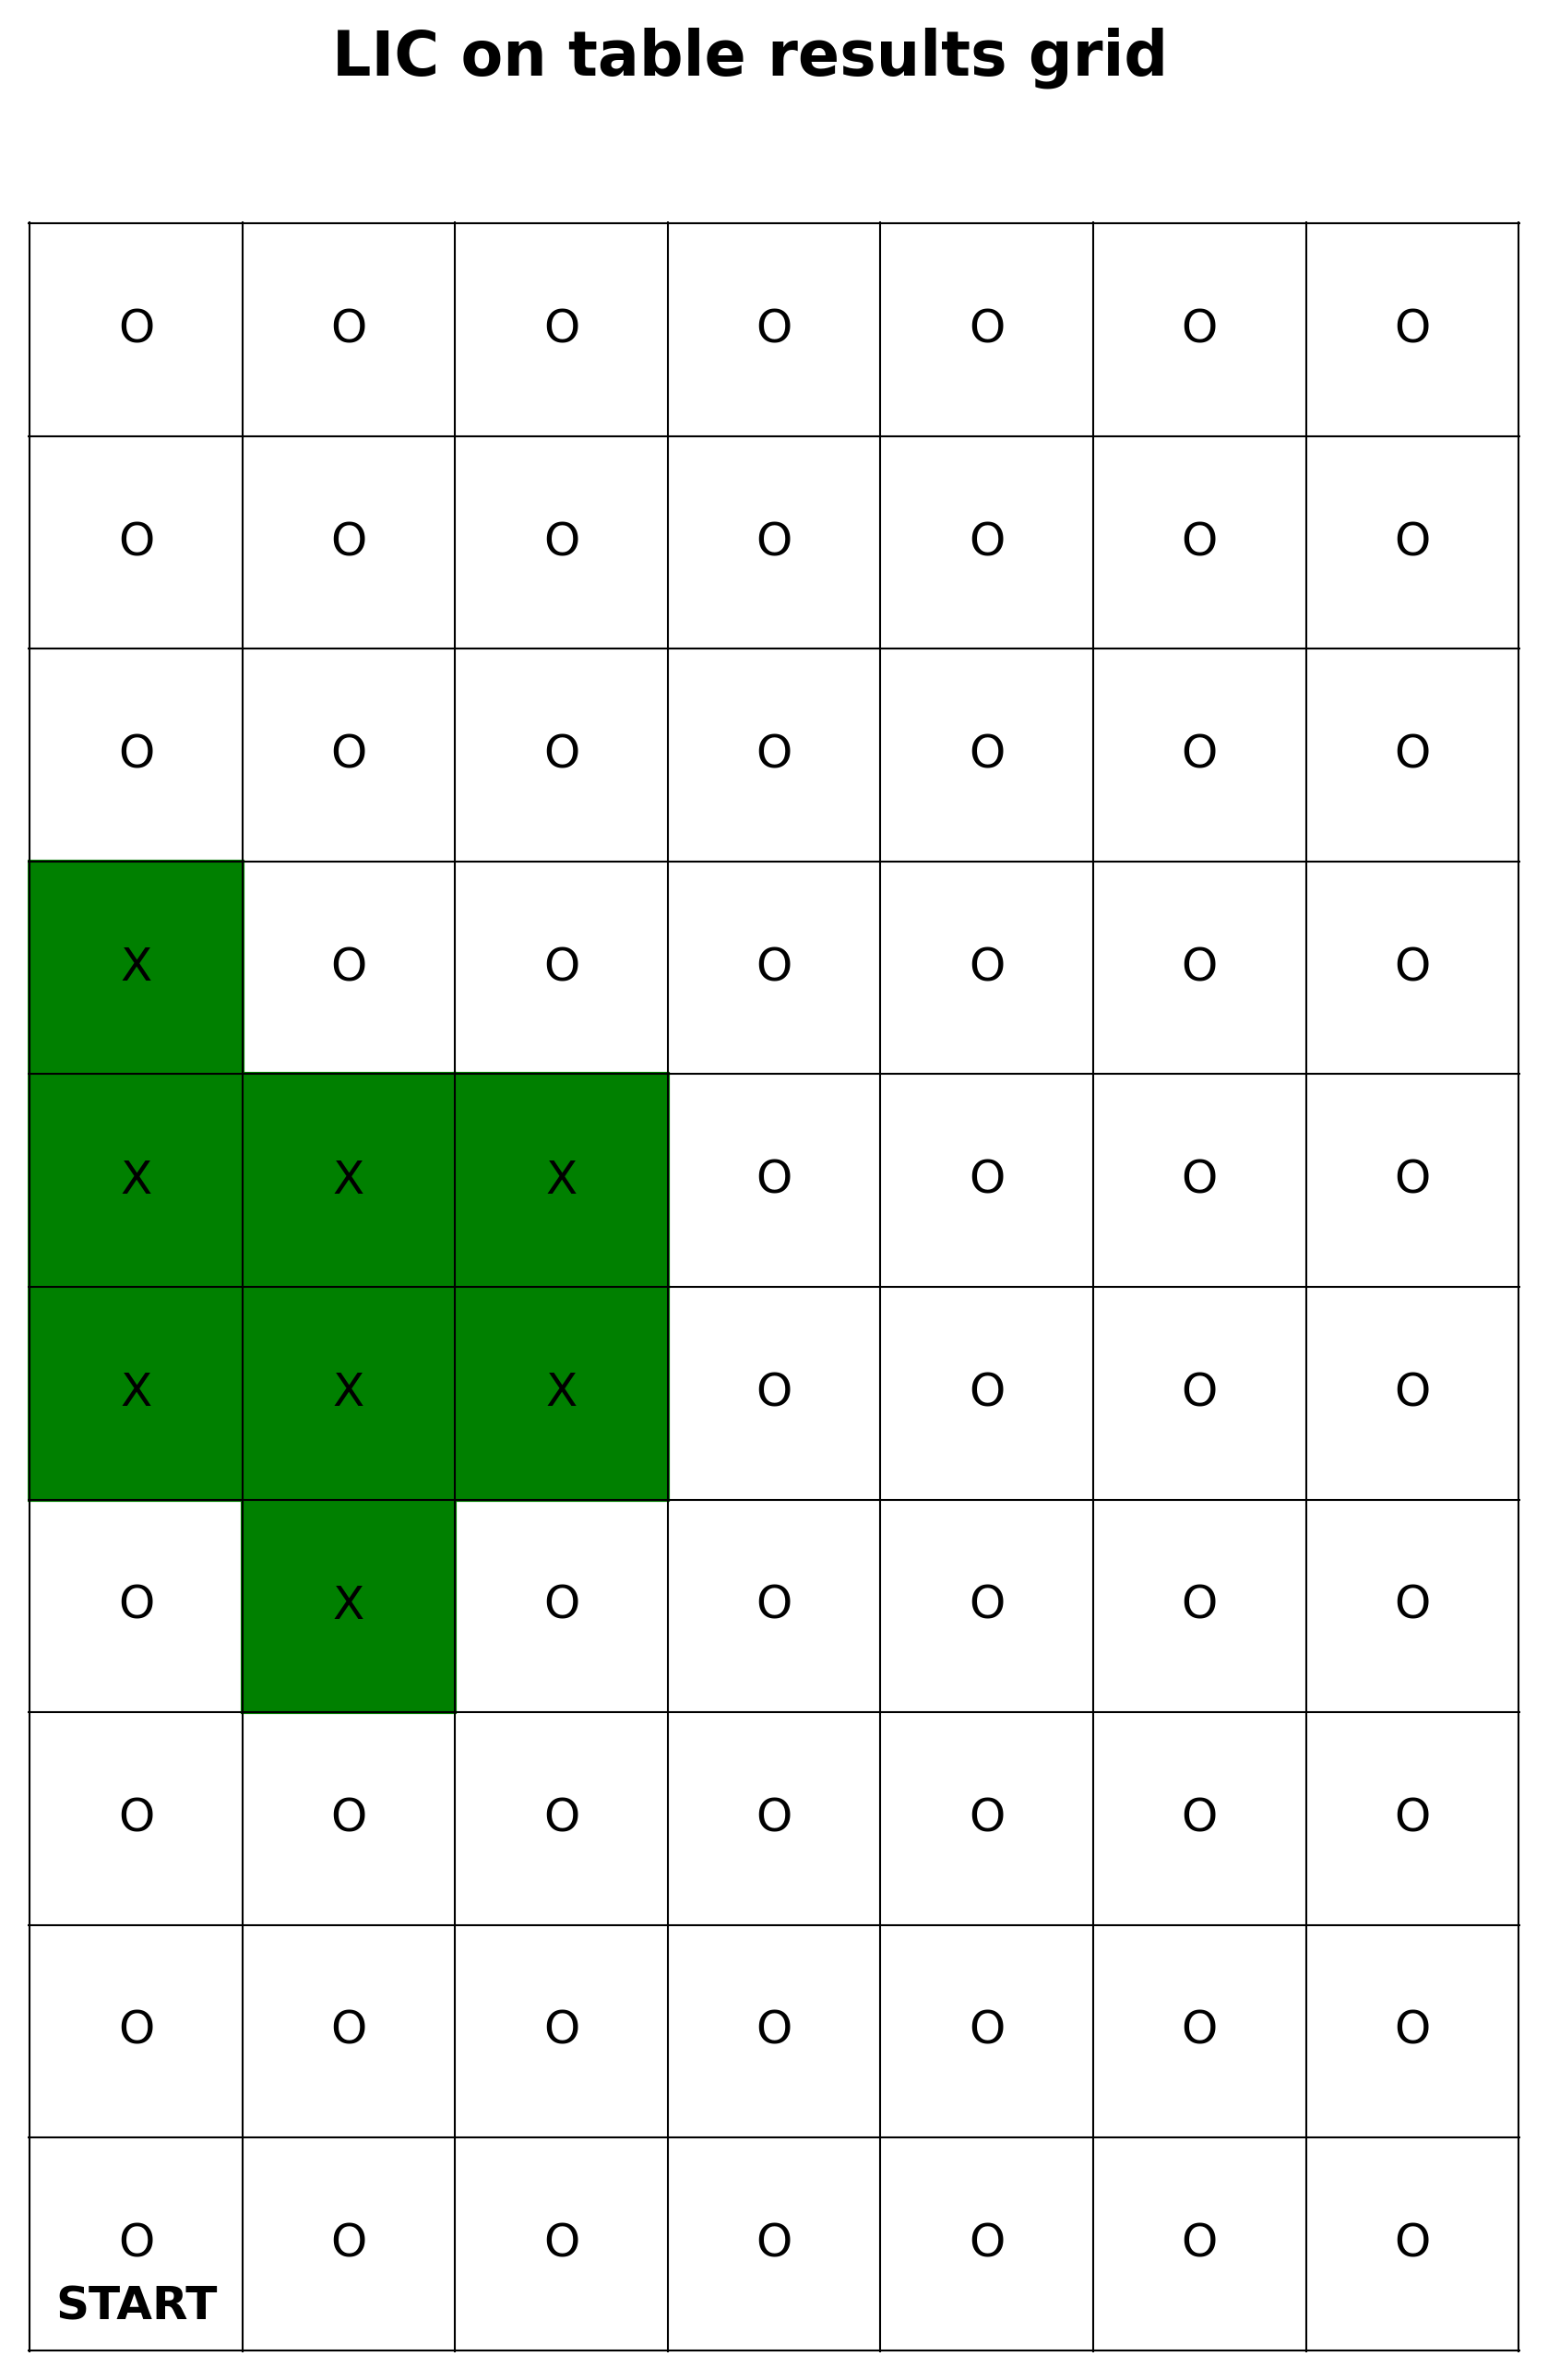

The table this chart was drawn from, first rows:
LIC 2 Dec 16 2024, Robot POST, 1739491533.3430412, 1739491532, 0, arrive
LIC 2 Dec 16 2024, Robot POST, 1739491539, 1739491538, 0, start_arm
LIC 2 Dec 16 2024, Robot POST, 1739491586, 1739491554, 0, end_arm
LIC 2 Dec 16 2024, Robot POST, 1739491591, 1739491591, 0, depart
LIC 2 Dec 16 2024, Robot POST, 1739491594, 1739491594, 1, arrive
LIC 2 Dec 16 2024, Robot POST, 1739491599, 1739491599, 1, start_arm
LIC 2 Dec 16 2024, Robot POST, 1739491615, 1739491614, 1, end_arm
LIC 2 Dec 16 2024, Robot POST, 1739491620, 1739491619, 1, depart
LIC 2 Dec 16 2024, Robot POST, 1739491623, 1739491622, 2, arrive
LIC 2 Dec 16 2024, Robot POST, 1739491628, 1739491627, 2, start_arm
LIC 2 Dec 16 2024, Robot POST, 1739491646, 1739491644, 2, end_arm
LIC 2 Dec 16 2024, Robot POST, 1739491652, 1739491651, 2, depart
LIC 2 Dec 16 2024, Robot POST, 1739491655, 1739491654, 3, arrive
LIC 2 Dec 16 2024, Robot POST, 1739491660, 1739491659, 3, start_arm
LIC 2 Dec 16 2024, Robot POST, 1739491707, 1739491675, 3, end_arm
LIC 2 Dec 16 2024, Robot POST, 1739491712, 1739491712, 3, depart
LIC 2 Dec 16 2024, Robot POST, 1739491715, 1739491715, 4, arrive
N/A, LIC Trigger POST, 1739491716, 1739491706, 5, N/A
LIC 2 Dec 16 2024, Robot POST, 1739491720, 1739491720, 4, start_arm
N/A, LIC Trigger POST, 1739491721, 1739491711, 5, N/A
LIC 2 Dec 16 2024, Robot POST, 1739491736, 1739491735, 4, end_arm
LIC 2 Dec 16 2024, Robot POST, 1739491741, 1739491740, 4, depart
N/A, LIC Trigger POST, 1739491742, 1739491732, 5, N/A
LIC 2 Dec 16 2024, Robot POST, 1739491744, 1739491743, 5, arrive
LIC 2 Dec 16 2024, Robot POST, 1739491749, 1739491748, 5, start_arm
N/A, LIC Trigger POST, 1739491750, 1739491739, 5, N/A
N/A, LIC Trigger POST, 1739491755, 1739491745, 5, N/A
N/A, LIC Trigger POST, 1739491761, 1739491750, 5, N/A
LIC 2 Dec 16 2024, Robot POST, 1739491764, 1739491764, 5, end_arm
LIC 2 Dec 16 2024, Robot POST, 1739491769, 1739491769, 5, depart
N/A, LIC Trigger POST, 1739491771, 1739491760, 5, N/A
LIC 2 Dec 16 2024, Robot POST, 1739491772, 1739491772, 6, arrive
LIC 2 Dec 16 2024, Robot POST, 1739491778, 1739491777, 6, start_arm
N/A, LIC Trigger POST, 1739491779, 1739491769, 5, N/A
N/A, LIC Trigger POST, 1739491786, 1739491776, 5, N/A
LIC 2 Dec 16 2024, Robot POST, 1739491793, 1739491792, 6, end_arm
LIC 2 Dec 16 2024, Robot POST, 1739491798, 1739491798, 6, depart
N/A, LIC Trigger POST, 1739491800, 1739491789, 5, N/A
LIC 2 Dec 16 2024, Robot POST, 1739491801, 1739491800, 7, arrive
LIC 2 Dec 16 2024, Robot POST, 1739491806, 1739491806, 7, start_arm
LIC 2 Dec 16 2024, Robot POST, 1739491822, 1739491821, 7, end_arm
LIC 2 Dec 16 2024, Robot POST, 1739491827, 1739491826, 7, depart
LIC 2 Dec 16 2024, Robot POST, 1739491830, 1739491829, 8, arrive
LIC 2 Dec 16 2024, Robot POST, 1739491835, 1739491834, 8, start_arm
LIC 2 Dec 16 2024, Robot POST, 1739491850, 1739491850, 8, end_arm
LIC 2 Dec 16 2024, Robot POST, 1739491855, 1739491855, 8, depart
LIC 2 Dec 16 2024, Robot POST, 1739491858, 1739491858, 9, arrive
LIC 2 Dec 16 2024, Robot POST, 1739491863, 1739491863, 9, start_arm
LIC 2 Dec 16 2024, Robot POST, 1739491879, 1739491879, 9, end_arm
LIC 2 Dec 16 2024, Robot POST, 1739491884, 1739491884, 9, depart
LIC 2 Dec 16 2024, Robot POST, 1739491903, 1739491887, 10, arrive
LIC 2 Dec 16 2024, Robot POST, 1739491908, 1739491908, 10, start_arm
LIC 2 Dec 16 2024, Robot POST, 1739491923, 1739491923, 10, end_arm
LIC 2 Dec 16 2024, Robot POST, 1739491928, 1739491928, 10, depart
LIC 2 Dec 16 2024, Robot POST, 1739491931, 1739491931, R, arrive
LIC 2 Dec 16 2024, Robot POST, 1739491944, 1739491944, R, depart
LIC 2 Dec 16 2024, Robot POST, 1739491950, 1739491950, R, arrive
LIC 2 Dec 16 2024, Robot POST, 1739491963, 1739491963, R, depart
LIC 2 Dec 16 2024, Robot POST, 1739491966, 1739491966, 11, arrive
LIC 2 Dec 16 2024, Robot POST, 1739491971, 1739491971, 11, start_arm
LIC 2 Dec 16 2024, Robot POST, 1739491986, 1739491986, 11, end_arm
... 708 more rows
